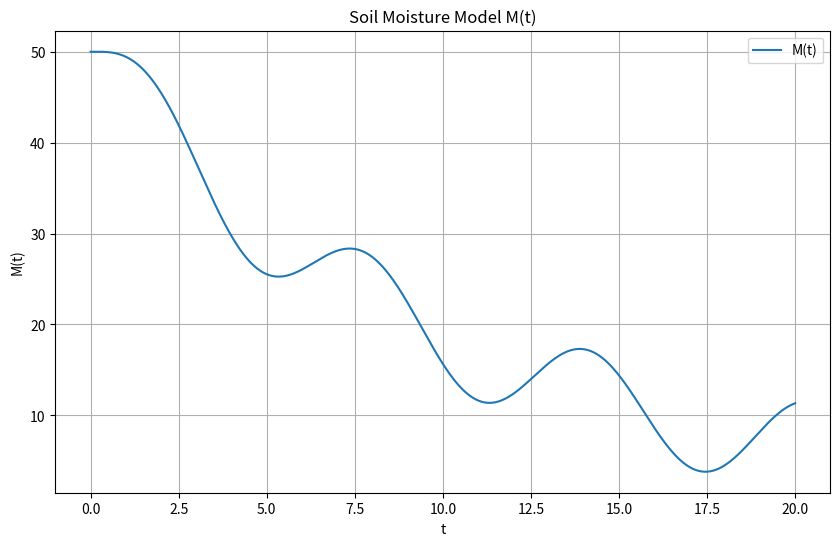
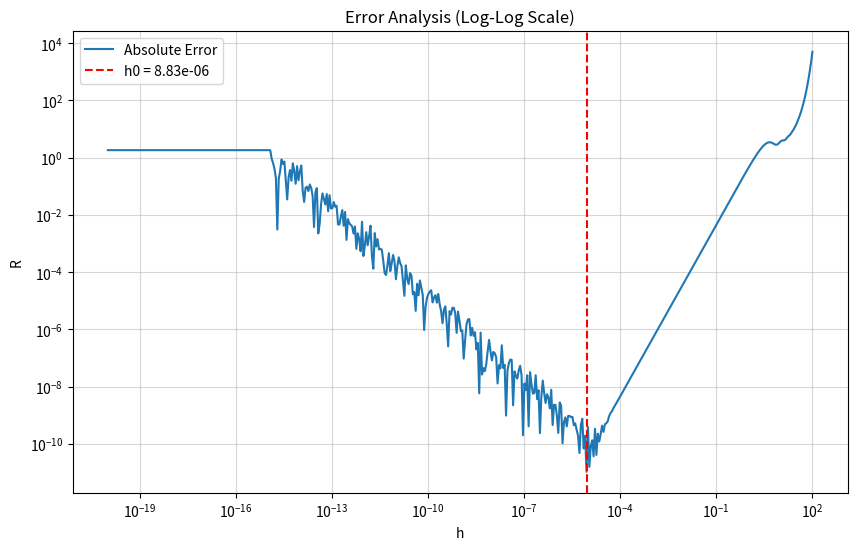

The script that saved these images, in order:
import numpy as np
import matplotlib.pyplot as plt

def M(t):
    return 50 * np.exp(-0.1 * t) + 5 * np.sin(t)

def dM_exact(t):
    return -5 * np.exp(-0.1 * t) + 5 * np.cos(t)

def diff_central(f, x, h):
    return (f(x + h) - f(x - h)) / (2 * h)

def run_lab():
    t0 = 1.0
    exact = dM_exact(t0)
    
    t_vals = np.linspace(0, 20, 500)
    plt.figure("Модель вологості ґрунту", figsize=(10, 6))
    plt.plot(t_vals, M(t_vals), label="M(t)")
    plt.title('Soil Moisture Model M(t)')
    plt.xlabel('t')
    plt.ylabel('M(t)')
    plt.legend()
    plt.grid(True)
    plt.show()
    
    h_values = np.logspace(-20, 2, 500)
    errors = [abs(diff_central(M, t0, h) - exact) for h in h_values]
    h0 = h_values[np.argmin(errors)]
    
    plt.figure("Аналіз похибки", figsize=(10, 6))
    plt.loglog(h_values, errors, label="Absolute Error")
    plt.axvline(h0, color='r', linestyle='--', label=f"h0 = {h0:.2e}")
    plt.title('Error Analysis (Log-Log Scale)')
    plt.xlabel('h')
    plt.ylabel('R')
    plt.legend()
    plt.grid(True, which="both", ls="-", alpha=0.5)
    plt.show()

    h = 1e-3
    y_h = diff_central(M, t0, h)
    y_2h = diff_central(M, t0, 2 * h)
    y_4h = diff_central(M, t0, 4 * h)
    
    y_rr = y_h + (y_h - y_2h) / 3
    y_e = (y_2h**2 - y_4h * y_h) / (2 * y_2h - (y_4h + y_h))
    p = (1 / np.log(2)) * np.log(abs((y_4h - y_2h) / (y_2h - y_h)))
    
    print(f"h0: {h0:.2e}")
    print(f"R1: {abs(y_h - exact):.10f}")
    print(f"y_RR: {y_rr:.10f}")
    print(f"R2: {abs(y_rr - exact):.10f}")
    print(f"y_E: {y_e:.10f}")
    print(f"p: {p:.2f}")
    print(f"R3: {abs(y_e - exact):.10f}")

if __name__ == "__main__":
    run_lab()
